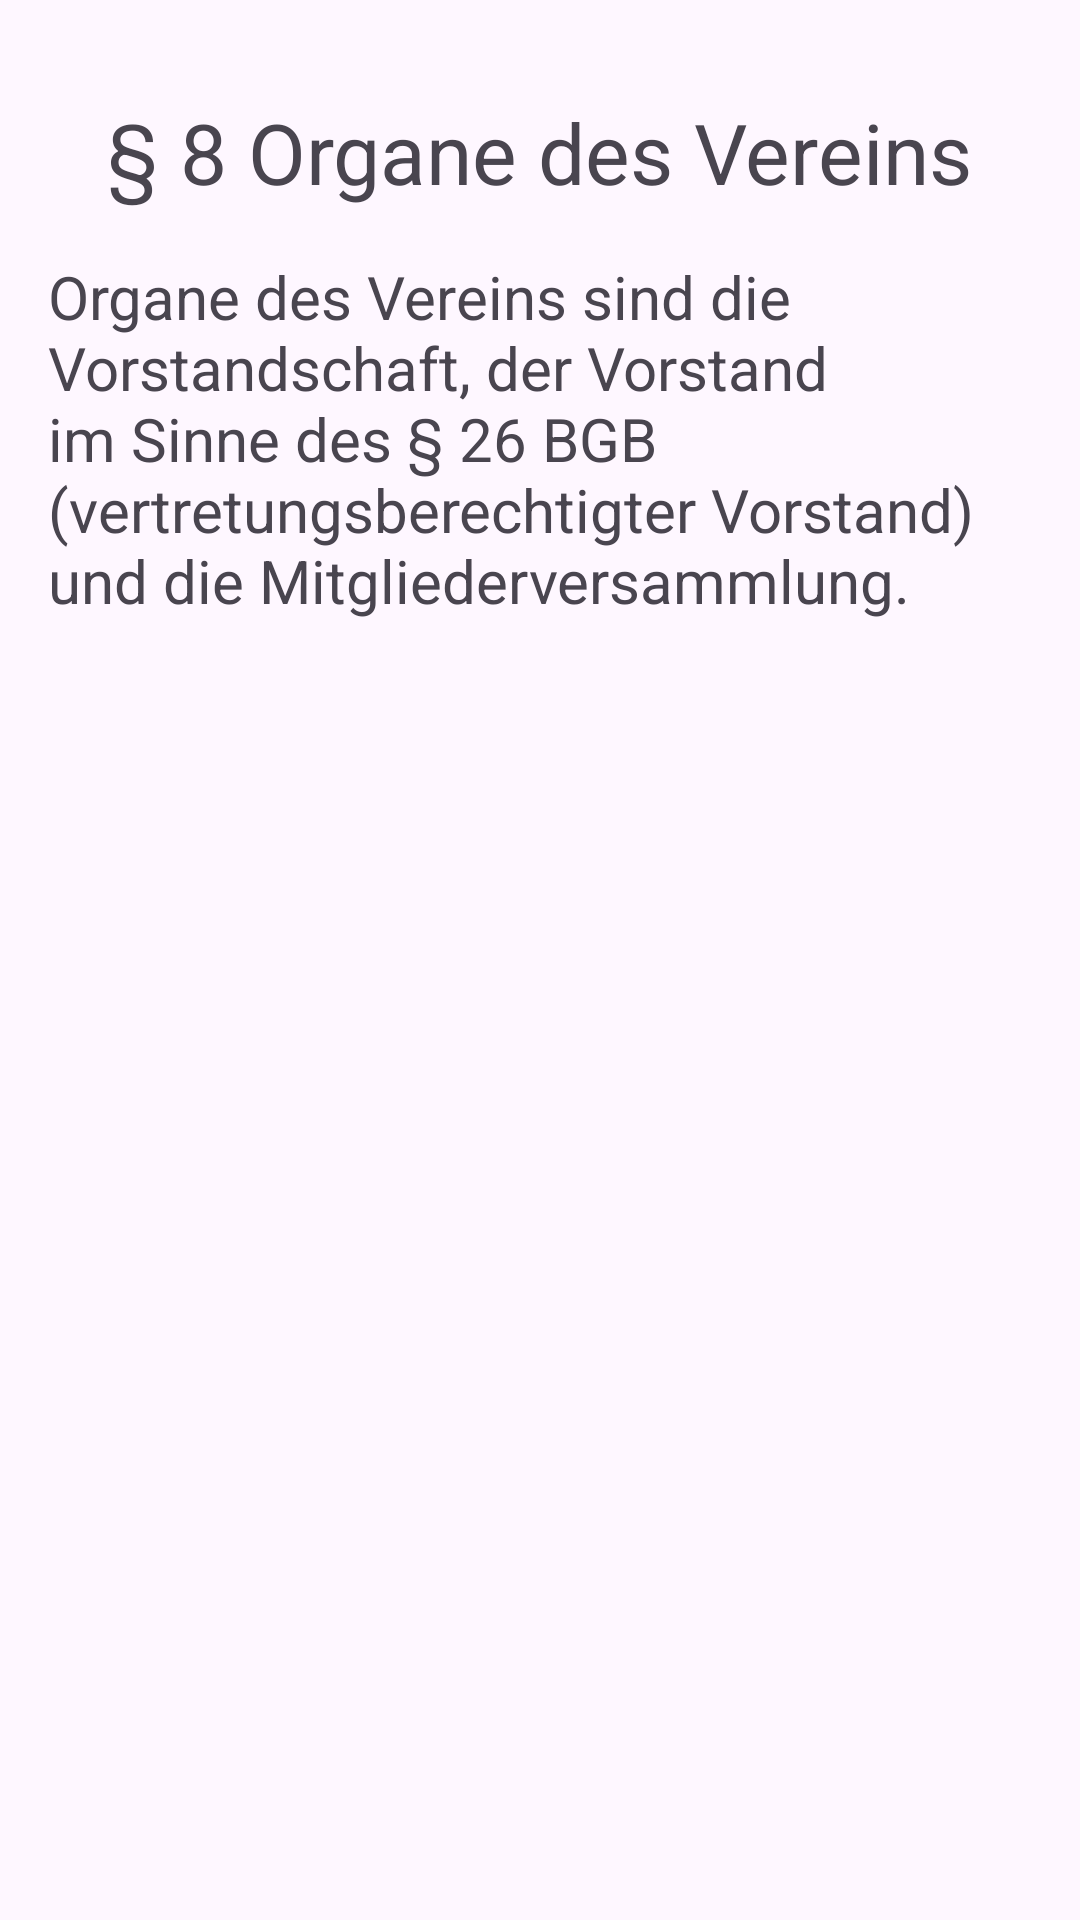

Here is an Android app screen rendered from its layout file. Give the layout XML and the strings, colors and styles it references.
<!-- AndroidManifest.xml: application theme Theme.ToBeMobile -->
<!-- res/layout/fragment_fortyeight.xml -->
<?xml version="1.0" encoding="utf-8"?>
<ScrollView xmlns:android="http://schemas.android.com/apk/res/android"
    xmlns:tools="http://schemas.android.com/tools"
    android:layout_width="match_parent"
    android:layout_height="wrap_content"
    tools:context=".pages.satzung.FortyeightFragment">

    <LinearLayout
        android:layout_width="match_parent"
        android:layout_height="wrap_content"
        android:orientation="vertical"
        android:gravity="center"
        android:padding="16dp">

        <TextView
            android:textIsSelectable="true"
            android:layout_width="wrap_content"
            android:layout_height="wrap_content"
            android:layout_marginTop="16dp"
            android:textSize="@dimen/h2"
            android:text="@string/t20_8_h" />

        <TextView
            android:textIsSelectable="true"
            android:layout_width="wrap_content"
            android:layout_height="wrap_content"
            android:layout_marginTop="16dp"
            android:textSize="@dimen/h1"
            android:text="@string/t20_8_1_h" />
    </LinearLayout>
</ScrollView>
<!-- resources referenced by this layout -->
<resources>
  <dimen name="h1">20sp</dimen>
  <dimen name="h2">28sp</dimen>
  <string name="t20_8_1_h">Organe des Vereins sind die Vorstandschaft, der Vorstand im Sinne des § 26 BGB
          (vertretungsberechtigter Vorstand) und die Mitgliederversammlung.</string>
  <string name="t20_8_h">§ 8 Organe des Vereins</string>
  <style name="Theme.ToBeMobile" parent="Base.Theme.ToBeMobile" />
  <style name="Base.Theme.ToBeMobile" parent="Theme.Material3.DayNight.NoActionBar">
          
          <item name="colorPrimary">@color/red</item>
      </style>
</resources>
